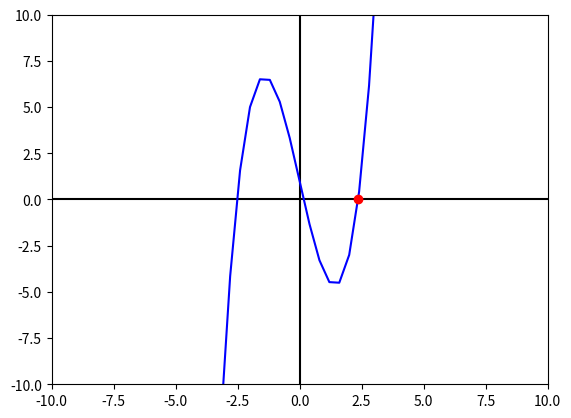

Write the Python code that produced this figure.
import matplotlib.pyplot as plt 
import pandas as pd
import numpy as np

def f(x):
    return x**3 - 6*x + 1

def Biseccion(a, b, tol):
  res = pd.DataFrame(columns = ['a' , 'b', 'm', 'f(a)', 'f(b)', 'f(m)'])
  i = 0
  while(True):
      m = (a + b) / 2
      res.loc[i]=[a, b, m, f(a), f(b), f(m)]
      i += 1
      if(f(a) * f(m) < 0):
          b = m
      elif(f(m) * f(b) < 0):
          a = m
      else:
          print("Se hallo una solucion: x =", m)
          break
      if(abs(f(m)) < tol):
          break
  print(res)
  print("Raiz aproximada: x =", m)
  x = np.linspace(-10, 10, 51)
  y = f(x)
  plt.axhline(0, color="black")
  plt.axvline(0, color="black")
  plt.plot(x, y, color="blue")
  plt.plot(m, f(m), marker="o",color="red")
  plt.xlim(-10, 10)
  plt.ylim(-10, 10)
  plt.show()

Biseccion(a=2, b=3, tol=0.0005)